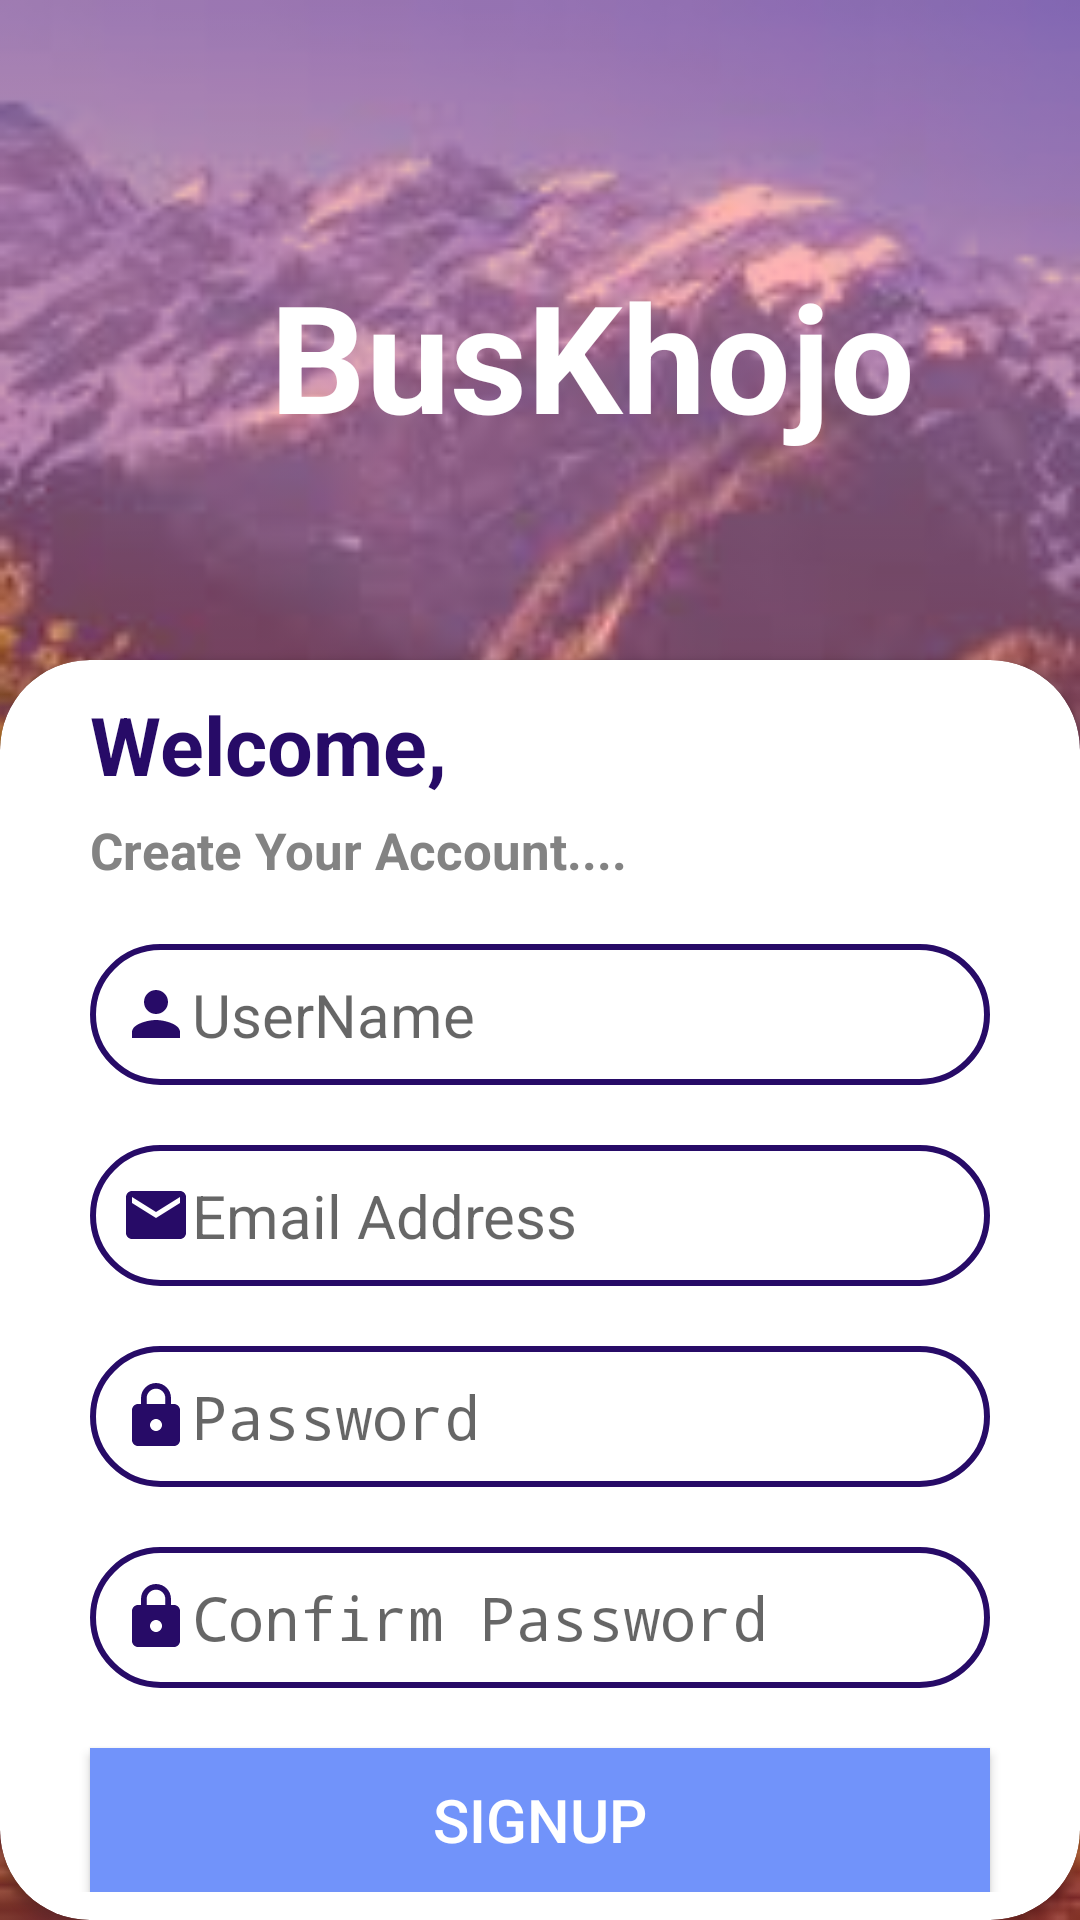

Layout XML and referenced resources for this Android screen:
<!-- AndroidManifest.xml: application theme Theme.Sihproject -->
<!-- res/layout/activity_signup.xml -->
<?xml version="1.0" encoding="utf-8"?>
<LinearLayout xmlns:android="http://schemas.android.com/apk/res/android"
    xmlns:app="http://schemas.android.com/apk/res-auto"
    xmlns:tools="http://schemas.android.com/tools"
    android:layout_width="match_parent"
    android:layout_height="match_parent"
    tools:context=".SignupActivity"
    android:orientation="vertical"
    android:background="@drawable/imgd">

    <RelativeLayout
        android:layout_width="match_parent"
        android:layout_height="match_parent"
        android:background="@drawable/bd">

        <TextView
            android:layout_width="match_parent"
            android:layout_height="wrap_content"
            android:text="BusKhojo"
            android:textColor="@color/white"
            android:textSize="50sp"
            android:textStyle="bold"
            android:layout_marginTop="85dp"
            android:layout_marginLeft="90dp"
            tools:ignore="HardcodedText,RtlHardcoded" />

        <androidx.cardview.widget.CardView
            android:layout_width="460dp"
            android:layout_height="590dp"
            android:layout_marginTop="220dp"
            app:cardCornerRadius="30dp"
            tools:ignore="TextSizeCheck">

            <RelativeLayout
                android:layout_width="match_parent"
                android:layout_height="wrap_content">

                <TextView
                    android:id="@+id/heading"
                    android:layout_width="match_parent"
                    android:layout_height="wrap_content"
                    android:layout_marginLeft="30dp"
                    android:text="Welcome,"
                    android:textColor="#270B67"
                    android:textSize="27sp"
                    android:layout_marginTop="10dp"
                    android:textStyle="bold"
                    tools:ignore="HardcodedText,RtlHardcoded" />

                <TextView
                    android:id="@+id/text_b"
                    android:layout_width="match_parent"
                    android:layout_height="wrap_content"
                    android:layout_marginLeft="30dp"
                    android:layout_below="@id/heading"
                    android:text="Create Your Account...."
                    android:textColor="#838383"
                    android:textStyle="bold"
                    android:textSize="17sp"
                    android:layout_marginTop="6dp"
                    tools:ignore="HardcodedText,RtlHardcoded" />

                <EditText
                    android:id="@+id/name"
                    android:layout_width="match_parent"
                    android:layout_height="wrap_content"
                    android:layout_below="@id/text_b"
                    android:layout_marginLeft="30dp"
                    android:layout_marginTop="20dp"
                    android:layout_marginRight="30dp"
                    android:background="@drawable/border"
                    android:drawableLeft="@drawable/baseline_person_24"
                    android:hint="UserName"
                    android:importantForAutofill="no"
                    android:inputType="text"
                    android:padding="10dp"
                    android:textSize="20sp"
                    tools:ignore="HardcodedText,RtlHardcoded,TouchTargetSizeCheck,VisualLintTextFieldSize" />

                <EditText
                    android:id="@+id/mail"
                    android:layout_width="match_parent"
                    android:layout_height="wrap_content"
                    android:layout_below="@id/name"
                    android:layout_marginLeft="30dp"
                    android:layout_marginTop="20dp"
                    android:layout_marginRight="30dp"
                    android:background="@drawable/border"
                    android:drawableLeft="@drawable/baseline_email_24"
                    android:hint="Email Address"
                    android:importantForAutofill="no"
                    android:inputType="textEmailAddress"
                    android:padding="10dp"
                    android:textSize="20sp"
                    tools:ignore="HardcodedText,RtlHardcoded,TouchTargetSizeCheck" />

                <EditText
                    android:id="@+id/password"
                    android:layout_width="match_parent"
                    android:layout_height="wrap_content"
                    android:layout_below="@id/mail"
                    android:layout_marginLeft="30dp"
                    android:layout_marginTop="20dp"
                    android:layout_marginRight="30dp"
                    android:background="@drawable/border"
                    android:drawableLeft="@drawable/baseline_lock_24"
                    android:hint="Password"
                    android:inputType="textPassword"
                    android:padding="10dp"
                    android:textSize="20sp"
                    tools:ignore="Autofill,HardcodedText,RtlHardcoded,TouchTargetSizeCheck,VisualLintTextFieldSize" />

                <EditText
                    android:id="@+id/confirmpassword"
                    android:layout_width="match_parent"
                    android:layout_height="wrap_content"
                    android:layout_below="@id/password"
                    android:layout_marginLeft="30dp"
                    android:layout_marginTop="20dp"
                    android:layout_marginRight="30dp"
                    android:background="@drawable/border"
                    android:drawableLeft="@drawable/baseline_lock_24"
                    android:hint="Confirm Password"
                    android:inputType="textPassword"
                    android:padding="10dp"
                    android:textSize="20sp"
                    tools:ignore="Autofill,HardcodedText,RtlHardcoded,TouchTargetSizeCheck" />

                <Button
                    android:id="@+id/sign"
                    android:layout_width="match_parent"
                    android:layout_height="wrap_content"
                    android:layout_below="@id/confirmpassword"
                    android:layout_marginLeft="30dp"
                    android:layout_marginTop="20dp"
                    android:layout_marginRight="30dp"
                    android:background="#7193FA"
                    android:text="SignUp"
                    android:textColor="@color/white"
                    android:textSize="20sp"
                    tools:ignore="HardcodedText,TextContrastCheck,VisualLintButtonSize" />


            </RelativeLayout>


        </androidx.cardview.widget.CardView>

    </RelativeLayout>



</LinearLayout>
<!-- resources referenced by this layout -->
<resources>
  <color name="white">#FFFFFFFF</color>
  <!-- drawable baseline_email_24 (drawable) -->
  <vector android:height="24dp" android:tint="@color/bluish"
      android:viewportHeight="24" android:viewportWidth="24"
      android:width="24dp" xmlns:android="http://schemas.android.com/apk/res/android">
      <path android:fillColor="@android:color/white" android:pathData="M20,4L4,4c-1.1,0 -1.99,0.9 -1.99,2L2,18c0,1.1 0.9,2 2,2h16c1.1,0 2,-0.9 2,-2L22,6c0,-1.1 -0.9,-2 -2,-2zM20,8l-8,5 -8,-5L4,6l8,5 8,-5v2z"/>
  </vector>
  <!-- drawable baseline_lock_24 (drawable) -->
  <vector android:height="24dp" android:tint="@color/bluish"
      android:viewportHeight="24" android:viewportWidth="24"
      android:width="24dp" xmlns:android="http://schemas.android.com/apk/res/android">
      <path android:fillColor="@android:color/white" android:pathData="M18,8h-1L17,6c0,-2.76 -2.24,-5 -5,-5S7,3.24 7,6v2L6,8c-1.1,0 -2,0.9 -2,2v10c0,1.1 0.9,2 2,2h12c1.1,0 2,-0.9 2,-2L20,10c0,-1.1 -0.9,-2 -2,-2zM12,17c-1.1,0 -2,-0.9 -2,-2s0.9,-2 2,-2 2,0.9 2,2 -0.9,2 -2,2zM15.1,8L8.9,8L8.9,6c0,-1.71 1.39,-3.1 3.1,-3.1 1.71,0 3.1,1.39 3.1,3.1v2z"/>
  </vector>
  <!-- drawable baseline_person_24 (drawable) -->
  <vector android:height="24dp" android:tint="@color/bluish"
      android:viewportHeight="24" android:viewportWidth="24"
      android:width="24dp" xmlns:android="http://schemas.android.com/apk/res/android">
      <path android:fillColor="@android:color/white" android:pathData="M12,12c2.21,0 4,-1.79 4,-4s-1.79,-4 -4,-4 -4,1.79 -4,4 1.79,4 4,4zM12,14c-2.67,0 -8,1.34 -8,4v2h16v-2c0,-2.66 -5.33,-4 -8,-4z"/>
  </vector>
  <!-- drawable bd: png bitmap (drawable, 4583 bytes) -->
  <!-- drawable border (drawable) -->
  <?xml version="1.0" encoding="utf-8"?>
  <shape xmlns:android="http://schemas.android.com/apk/res/android"
      android:shape="rectangle">
  
      <stroke
          android:width="2dp"
          android:color="@color/bluish"/>
  
      <corners
          android:radius="30dp"/>
  
  </shape>
  <!-- drawable imgd: png bitmap (drawable, 12144 bytes) -->
  <style name="Theme.Sihproject" parent="android:Theme.Material.Light.NoActionBar" />
  <color name="bluish">#270B67</color>
</resources>
